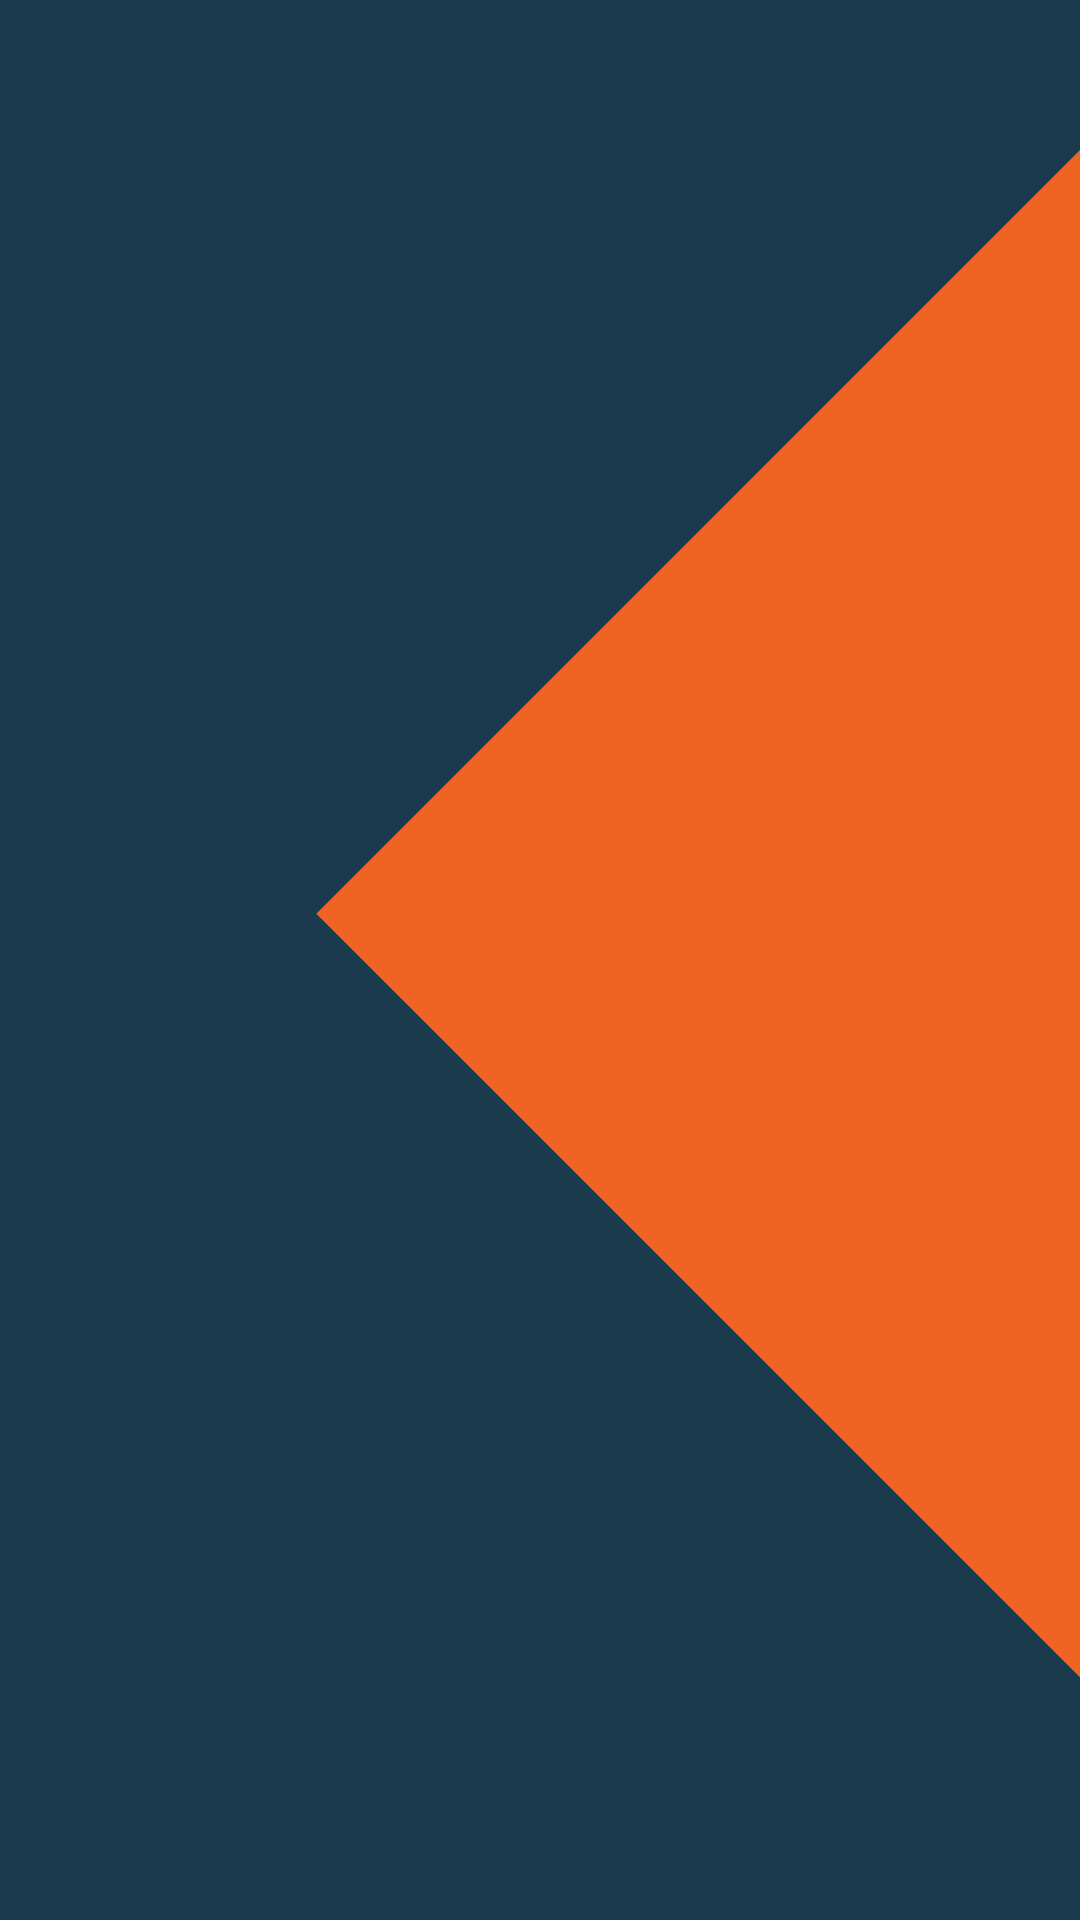

Android layout source for this screen:
<!-- AndroidManifest.xml: activity theme AppTheme.SplashTheme -->
<!-- res/layout/activity_splash.xml -->
<?xml version="1.0" encoding="utf-8"?>
<LinearLayout xmlns:android="http://schemas.android.com/apk/res/android"
    android:layout_width="match_parent"
    android:layout_height="match_parent"
    android:background="@drawable/ic_splash_bg" />
<!-- resources referenced by this layout -->
<resources>
  <!-- drawable ic_splash_bg (drawable) -->
  <?xml version="1.0" encoding="utf-8"?>
  <layer-list xmlns:android="http://schemas.android.com/apk/res/android">
      <item>
          <shape android:shape="rectangle">
              <solid android:color="@color/navy_blue_dark" />
          </shape>
      </item>
  
      <item android:top="@dimen/_50dp">
          <rotate
              android:fromDegrees="-45"
              android:pivotX="100%"
              android:pivotY="0%">
              <shape android:shape="rectangle">
                  <solid android:color="@color/orange" />
              </shape>
          </rotate>
      </item>
  </layer-list>
  <style name="AppTheme.SplashTheme">
          <item name="android:background">@drawable/ic_splash_bg</item>
      </style>
  <color name="navy_blue_dark">#1C3A4E</color>
  <dimen name="_50dp">50dp</dimen>
  <color name="orange">#F06423</color>
  
      // Other color used in app
</resources>
